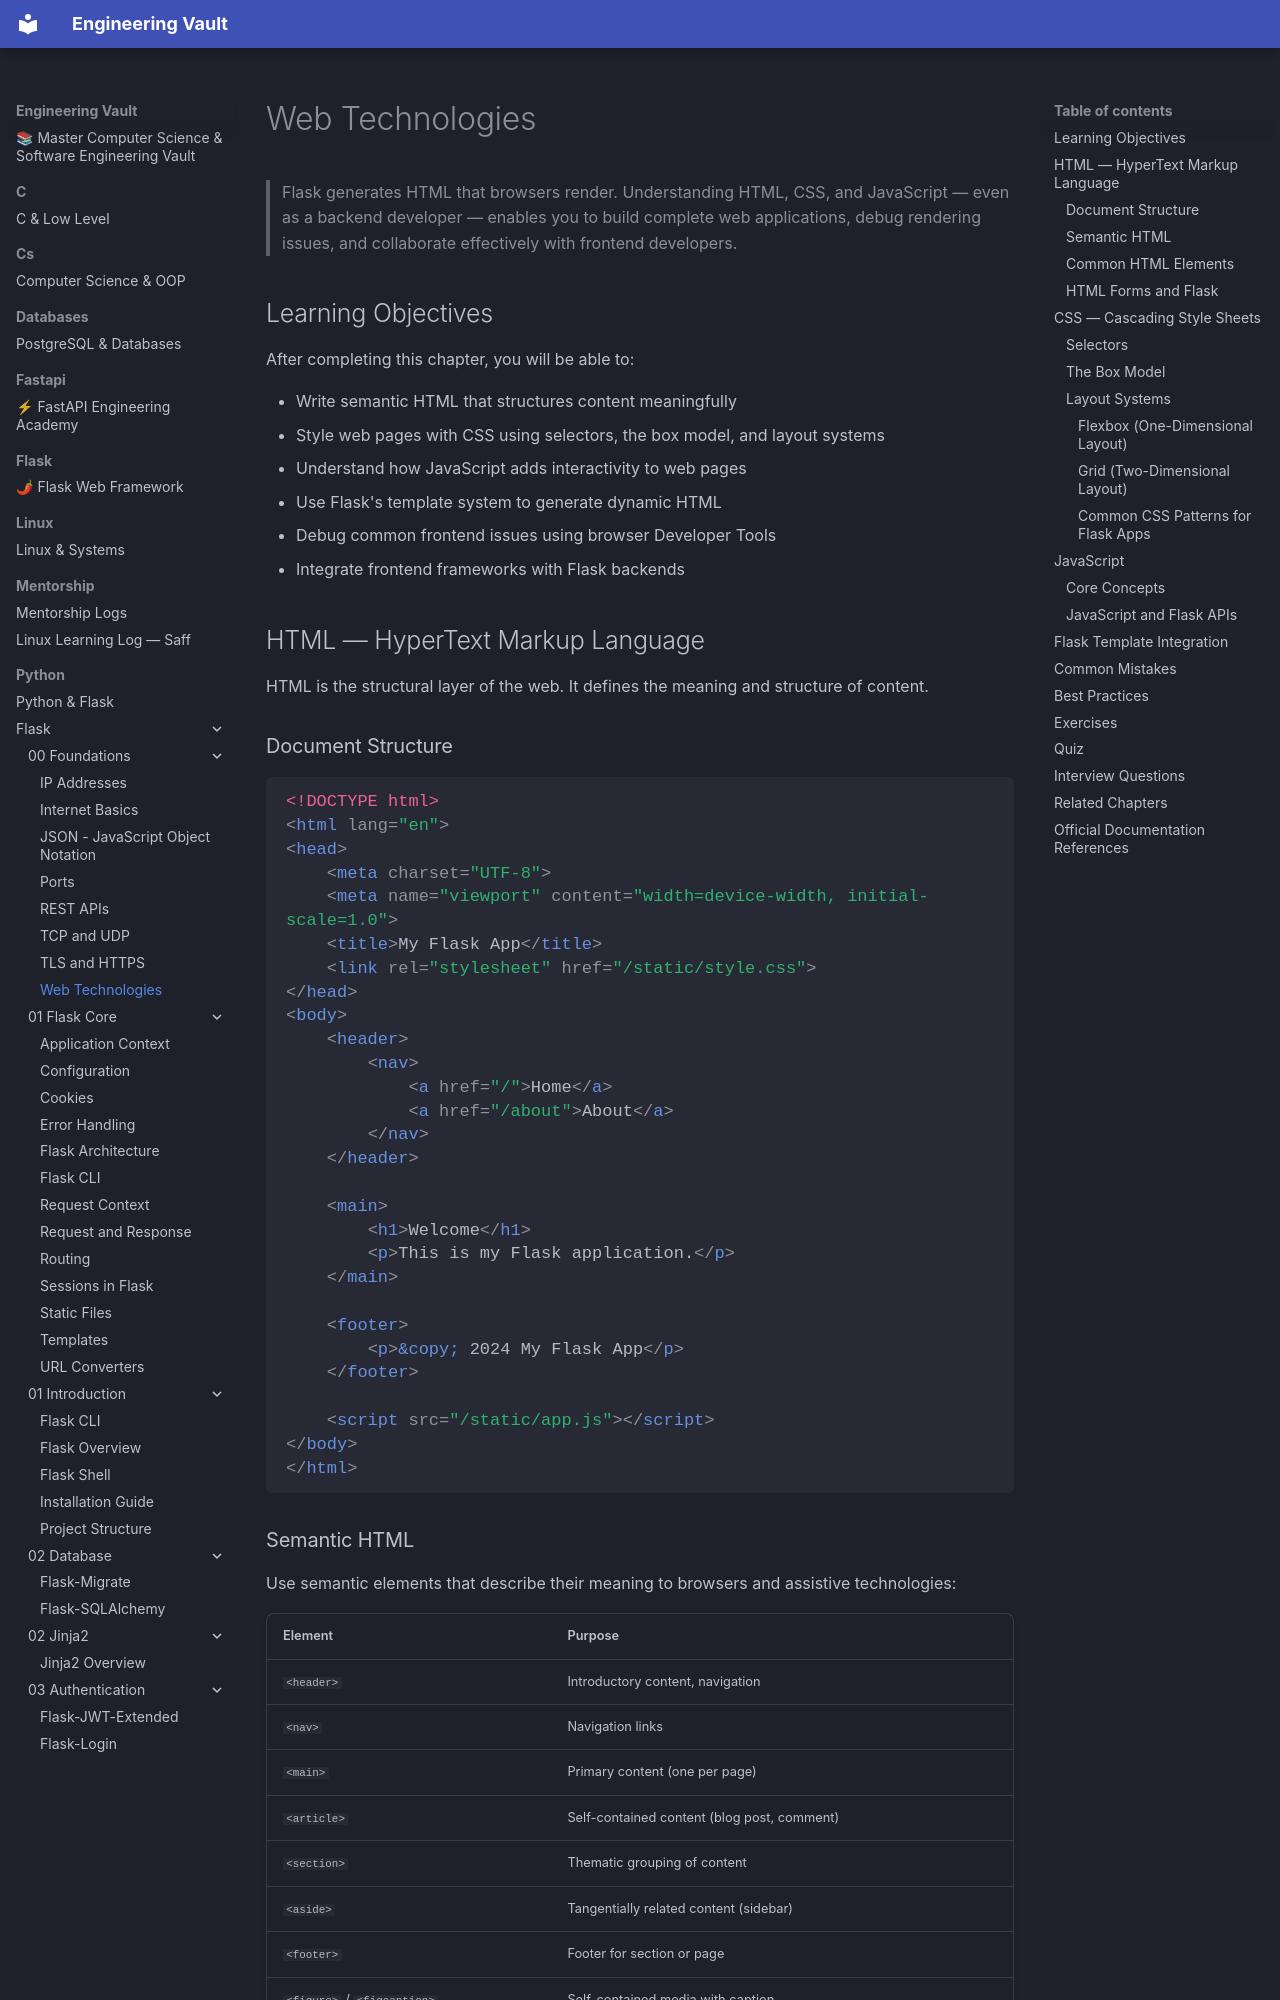

repository: Saff9/engineering-vault · page: python/Flask/00-Foundations/Web-Technologies/index.html · generator: mkdocs

---
title: Web Technologies
description: HTML, CSS, and JavaScript — the three pillars of front-end development that every Flask developer needs to understand
chapter: 00-Foundations
tags:
  - html
  - css
  - javascript
  - frontend
  - web-technologies
  - foundations
difficulty: Beginner
prerequisites:
  - [[00-Foundations/Browser]]
  - [[00-Foundations/HTTP]]
---

# Web Technologies

> Flask generates HTML that browsers render. Understanding HTML, CSS, and JavaScript — even as a backend developer — enables you to build complete web applications, debug rendering issues, and collaborate effectively with frontend developers.

## Learning Objectives

After completing this chapter, you will be able to:

- Write semantic HTML that structures content meaningfully
- Style web pages with CSS using selectors, the box model, and layout systems
- Understand how JavaScript adds interactivity to web pages
- Use Flask's template system to generate dynamic HTML
- Debug common frontend issues using browser Developer Tools
- Integrate frontend frameworks with Flask backends

## HTML — HyperText Markup Language

HTML is the structural layer of the web. It defines the meaning and structure of content.

### Document Structure

```html
<!DOCTYPE html>
<html lang="en">
<head>
    <meta charset="UTF-8">
    <meta name="viewport" content="width=device-width, initial-scale=1.0">
    <title>My Flask App</title>
    <link rel="stylesheet" href="/static/style.css">
</head>
<body>
    <header>
        <nav>
            <a href="/">Home</a>
            <a href="/about">About</a>
        </nav>
    </header>
    
    <main>
        <h1>Welcome</h1>
        <p>This is my Flask application.</p>
    </main>
    
    <footer>
        <p>&copy; 2024 My Flask App</p>
    </footer>
    
    <script src="/static/app.js"></script>
</body>
</html>
```
